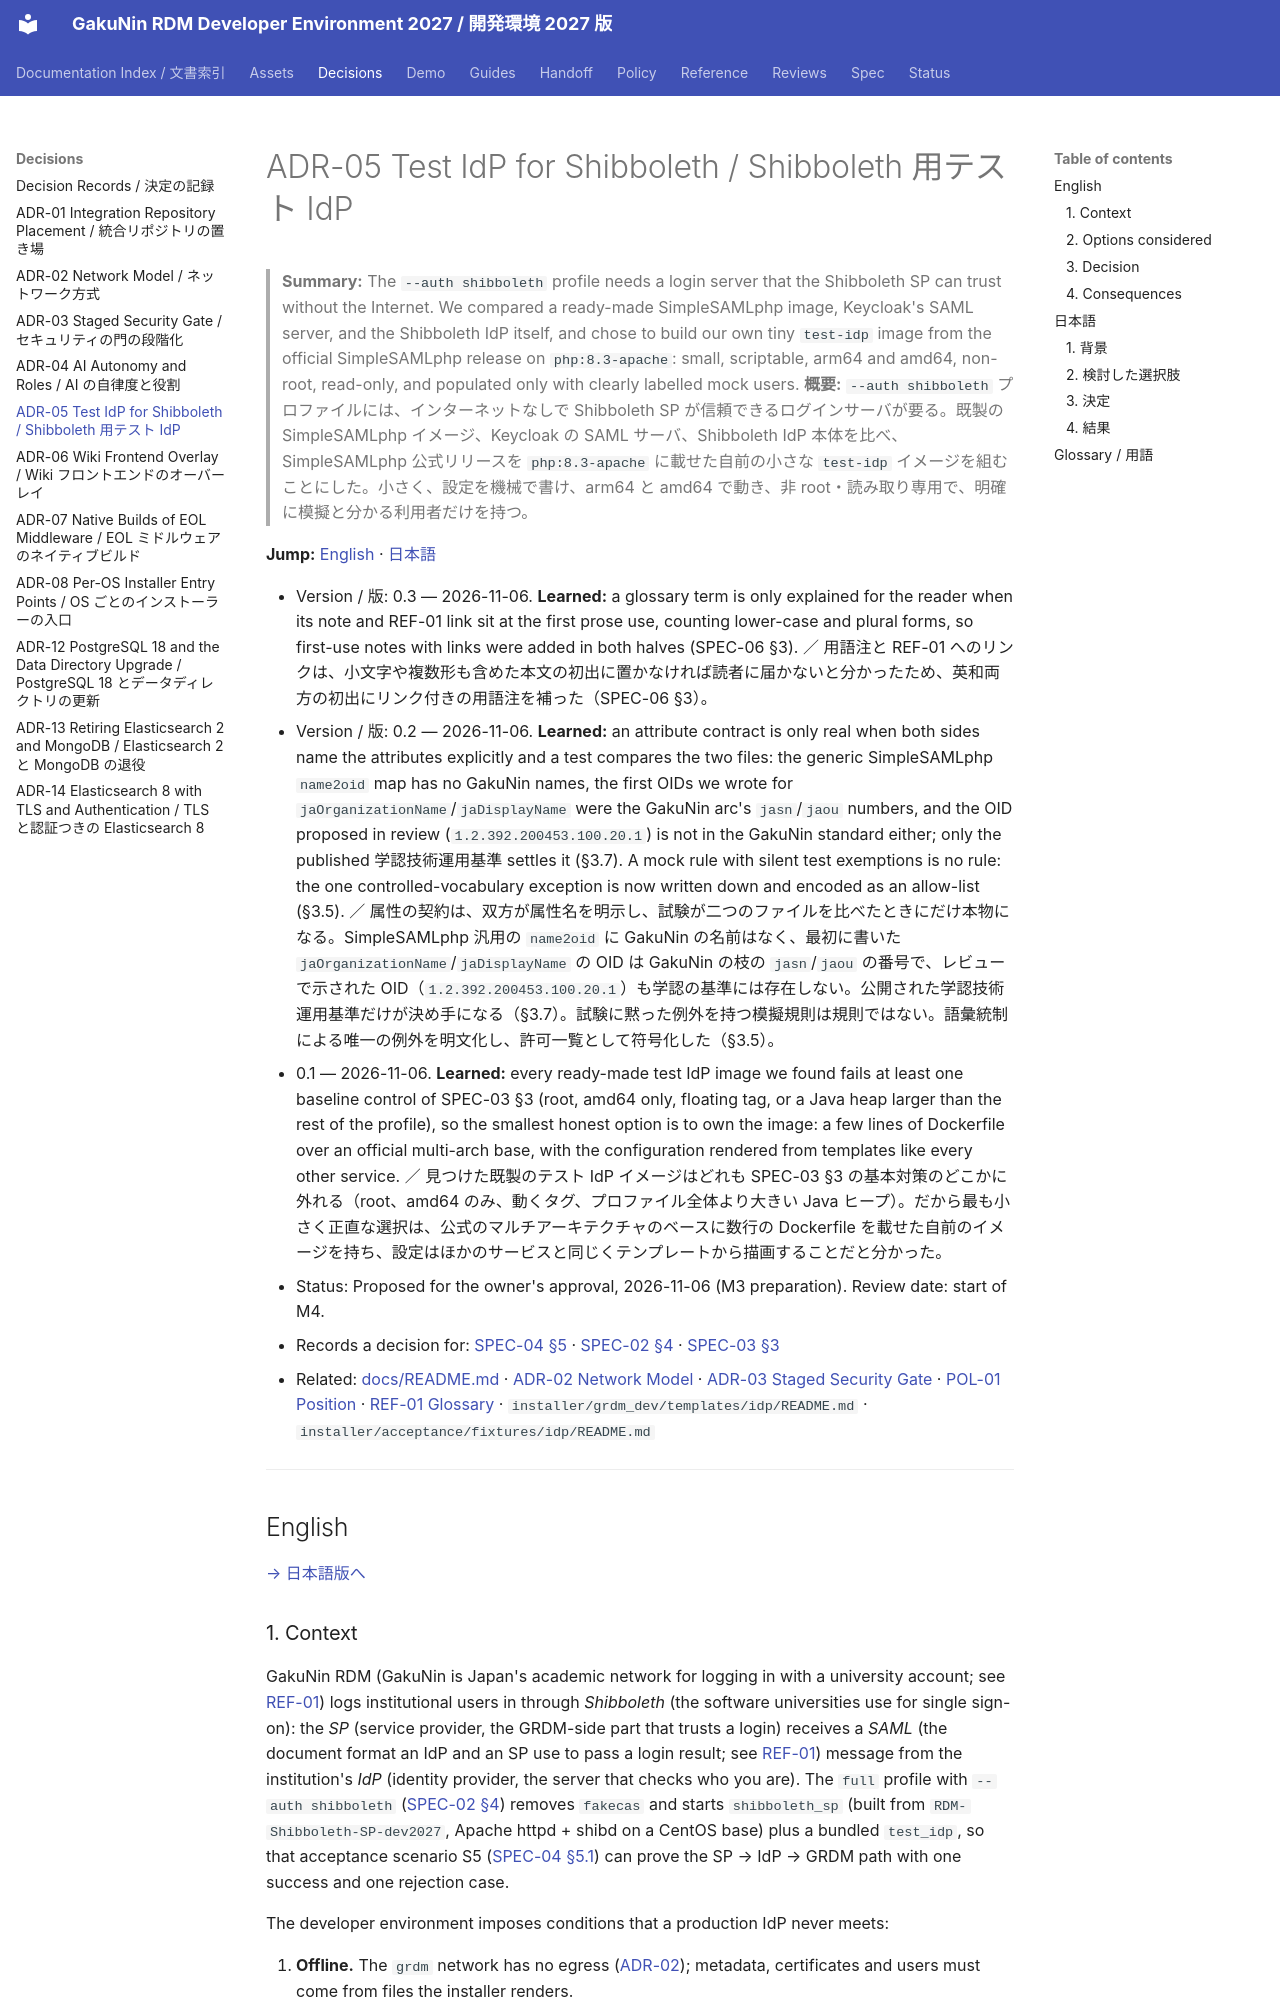

repository: RCOSDP/RDM-developer-guide · page: decisions/ADR-05_Test_IdP_for_Shibboleth/index.html · generator: mkdocs

# ADR-05 Test IdP for Shibboleth / Shibboleth 用テスト IdP

> **Summary:** The `--auth shibboleth` profile needs a login server that the Shibboleth SP can trust without the Internet. We compared a ready-made SimpleSAMLphp image, Keycloak's SAML server, and the Shibboleth IdP itself, and chose to build our own tiny `test-idp` image from the official SimpleSAMLphp release on `php:8.3-apache`: small, scriptable, arm64 and amd64, non-root, read-only, and populated only with clearly labelled mock users.
> **概要:** `--auth shibboleth` プロファイルには、インターネットなしで Shibboleth SP が信頼できるログインサーバが要る。既製の SimpleSAMLphp イメージ、Keycloak の SAML サーバ、Shibboleth IdP 本体を比べ、SimpleSAMLphp 公式リリースを `php:8.3-apache` に載せた自前の小さな `test-idp` イメージを組むことにした。小さく、設定を機械で書け、arm64 と amd64 で動き、非 root・読み取り専用で、明確に模擬と分かる利用者だけを持つ。

**Jump:** [English](#english) · [日本語](#japanese)

- Version / 版: 0.3 — 2026-11-06. **Learned:** a glossary term is only explained for the reader when its note and REF-01 link sit at the first prose use, counting lower-case and plural forms, so first-use notes with links were added in both halves (SPEC-06 §3). ／ 用語注と REF-01 へのリンクは、小文字や複数形も含めた本文の初出に置かなければ読者に届かないと分かったため、英和両方の初出にリンク付きの用語注を補った（SPEC-06 §3）。
- Version / 版: 0.2 — 2026-11-06. **Learned:** an attribute contract is only real when both sides name the attributes explicitly and a test compares the two files: the generic SimpleSAMLphp `name2oid` map has no GakuNin names, the first OIDs we wrote for `jaOrganizationName`/`jaDisplayName` were the GakuNin arc's `jasn`/`jaou` numbers, and the OID proposed in review (`1.2.392.200453.100.20.1`) is not in the GakuNin standard either; only the published 学認技術運用基準 settles it (§3.7). A mock rule with silent test exemptions is no rule: the one controlled-vocabulary exception is now written down and encoded as an allow-list (§3.5). ／ 属性の契約は、双方が属性名を明示し、試験が二つのファイルを比べたときにだけ本物になる。SimpleSAMLphp 汎用の `name2oid` に GakuNin の名前はなく、最初に書いた `jaOrganizationName`/`jaDisplayName` の OID は GakuNin の枝の `jasn`/`jaou` の番号で、レビューで示された OID（`1.2.392.200453.100.20.1`）も学認の基準には存在しない。公開された学認技術運用基準だけが決め手になる（§3.7）。試験に黙った例外を持つ模擬規則は規則ではない。語彙統制による唯一の例外を明文化し、許可一覧として符号化した（§3.5）。
  - 0.1 — 2026-11-06. **Learned:** every ready-made test IdP image we found fails at least one baseline control of SPEC-03 §3 (root, amd64 only, floating tag, or a Java heap larger than the rest of the profile), so the smallest honest option is to own the image: a few lines of Dockerfile over an official multi-arch base, with the configuration rendered from templates like every other service. ／ 見つけた既製のテスト IdP イメージはどれも SPEC-03 §3 の基本対策のどこかに外れる（root、amd64 のみ、動くタグ、プロファイル全体より大きい Java ヒープ）。だから最も小さく正直な選択は、公式のマルチアーキテクチャのベースに数行の Dockerfile を載せた自前のイメージを持ち、設定はほかのサービスと同じくテンプレートから描画することだと分かった。
- Status: Proposed for the owner's approval, 2026-11-06 (M3 preparation). Review date: start of M4.
- Records a decision for: [SPEC-04 §5](../spec/04_acceptance_tests.md#english) · [SPEC-02 §4](../spec/02_installer_cli.md#2-en-ports) · [SPEC-03 §3](../spec/03_security_gate.md#english)
- Related: [docs/README.md](../README.md) · [ADR-02 Network Model](ADR-02_Network_Model.md) · [ADR-03 Staged Security Gate](ADR-03_Staged_Security_Gate.md) · [POL-01 Position](../policy/POL-01_Developer_Environment_2027_Position.md) · [REF-01 Glossary](../reference/REF-01_Glossary.md) · `installer/grdm_dev/templates/idp/README.md` · `installer/acceptance/fixtures/idp/README.md`

---

<a id="english"></a>
## English

[→ 日本語版へ](#japanese)
